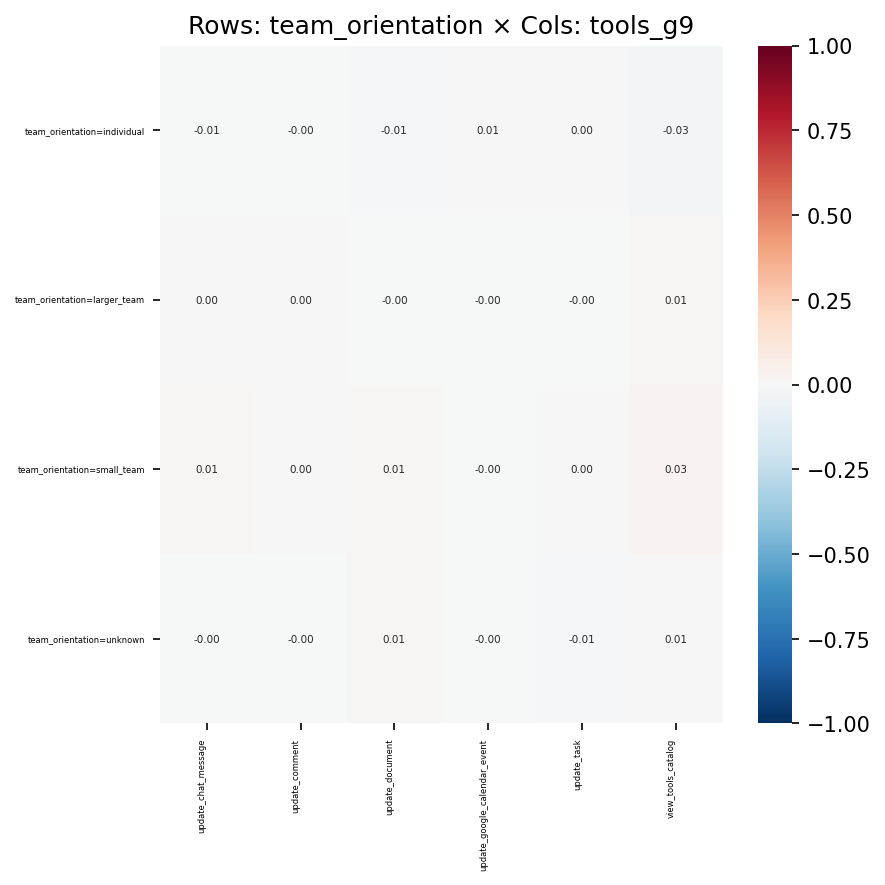

Source data for this figure (header and first rows):
, update_chat_message, update_comment, update_document, update_google_calendar_event, update_task, view_tools_catalog
team_orientation=individual, -0.006911, -0.004584, -0.01047, 0.005099, 0.002921, -0.03081
team_orientation=larger_team, 0.0006516, 0.002861, -0.003647, -0.002931, -0.004263, 0.01414
team_orientation=small_team, 0.009077, 0.004633, 0.01224, -0.004055, 0.003304, 0.02684
team_orientation=unknown, -0.0007659, -0.001635, 0.009955, -0.0009808, -0.008319, 0.006924
